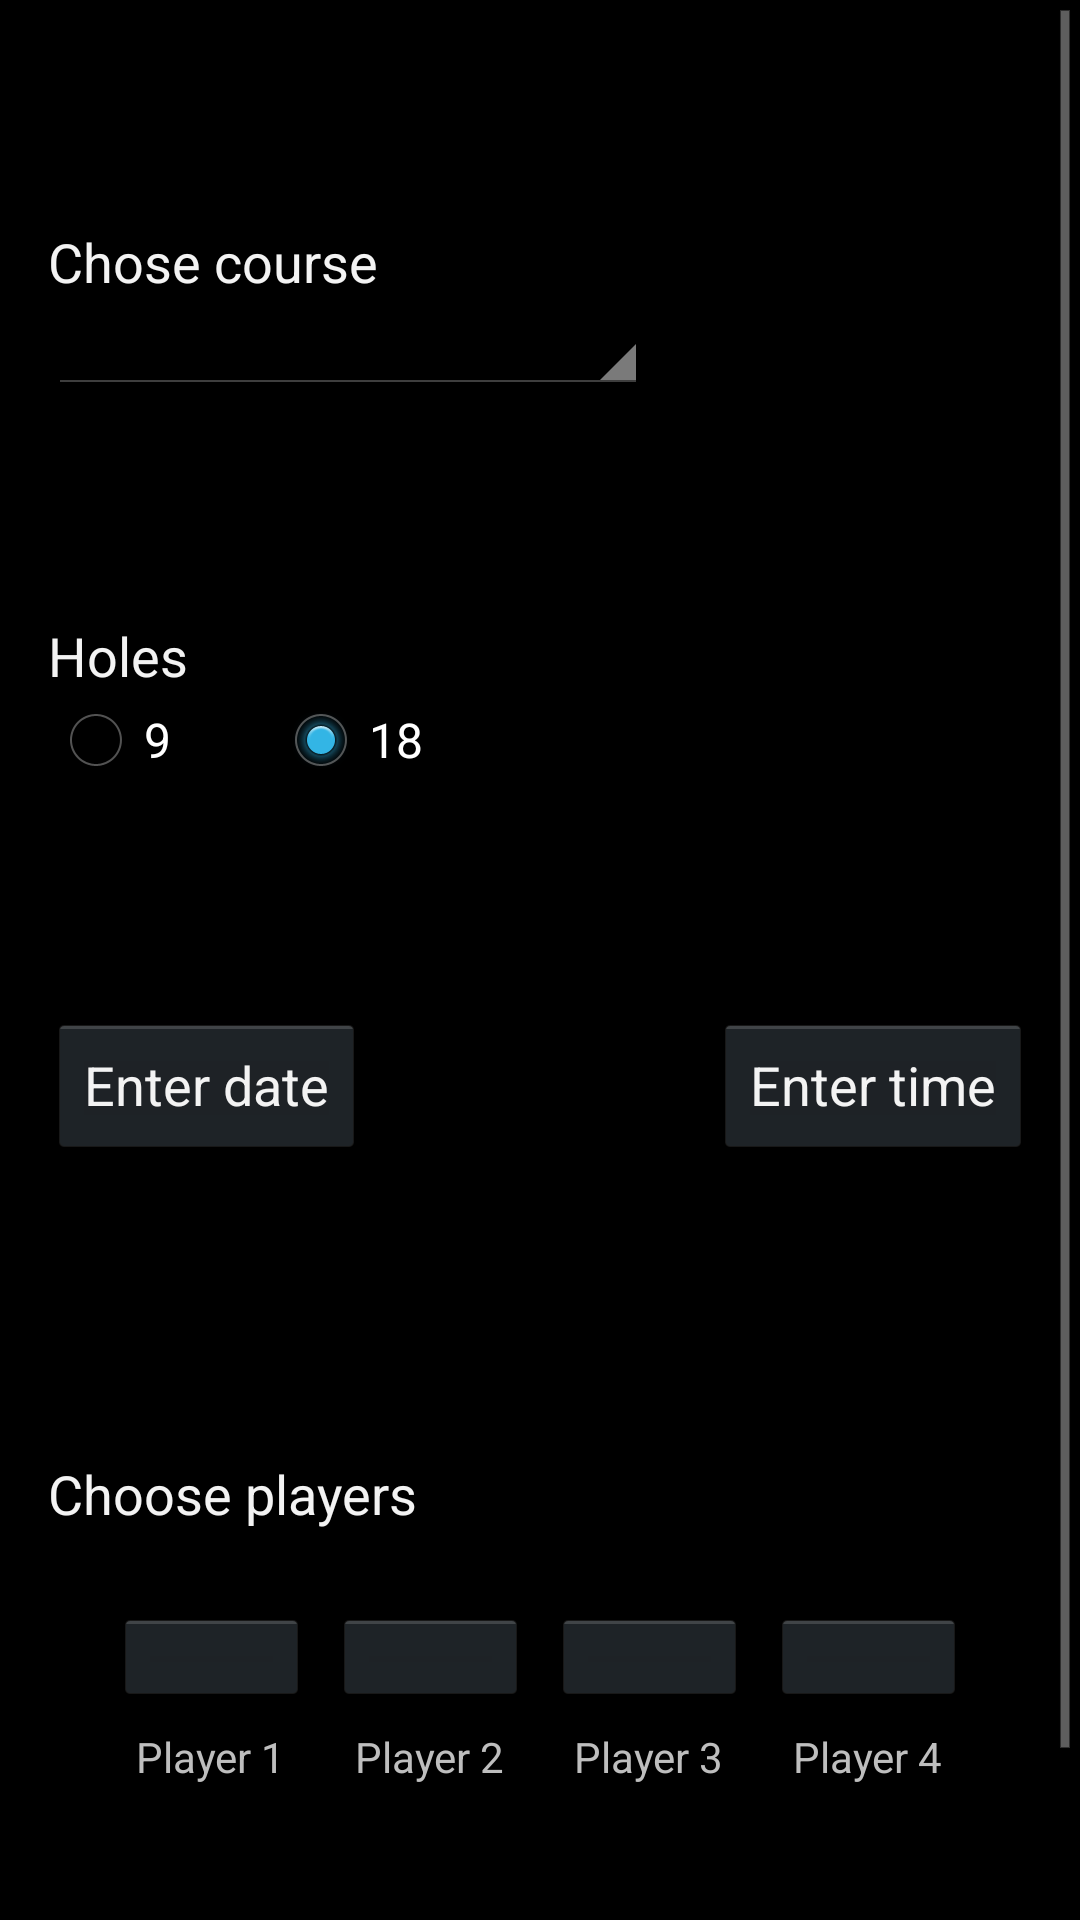

This screen was rendered from an Android layout file. Write that file and the resources it references.
<!-- AndroidManifest.xml: application theme AppTheme -->
<!-- res/layout/activity_new_round.xml -->
<?xml version="1.0" encoding="utf-8"?>
<ScrollView xmlns:android="http://schemas.android.com/apk/res/android"
    android:layout_width="fill_parent"
    android:layout_height="wrap_content" >

    <RelativeLayout
        android:layout_width="match_parent"
        android:layout_height="656dp" >

        <TextView
            android:id="@+id/textViewChooseCourse"
            android:layout_width="wrap_content"
            android:layout_height="wrap_content"
            android:layout_alignParentLeft="true"
            android:layout_alignParentTop="true"
            android:layout_marginLeft="16dp"
            android:layout_marginTop="75dp"
            android:text="@string/chose_course"
            android:textAppearance="?android:attr/textAppearanceMedium" />

        <TextView
            android:id="@+id/textViewHoles"
            android:layout_width="wrap_content"
            android:layout_height="wrap_content"
            android:layout_alignLeft="@+id/textViewChooseCourse"
            android:layout_below="@+id/spinner1"
            android:layout_marginTop="75dp"
            android:text="@string/chose_holes"
            android:textAppearance="?android:attr/textAppearanceMedium" />

        <TextView
            android:id="@+id/textViewChoosePlayers"
            android:layout_width="wrap_content"
            android:layout_height="wrap_content"
            android:layout_alignLeft="@+id/textViewHoles"
            android:layout_below="@+id/enterDateButton"
            android:layout_marginTop="100dp"
            android:text="@string/chose_players"
            android:textAppearance="?android:attr/textAppearanceMedium" />

        <Button
            android:id="@+id/enterDateButton"
            android:layout_width="wrap_content"
            android:layout_height="wrap_content"
            android:layout_alignLeft="@+id/textViewChoosePlayers"
            android:layout_below="@+id/radioGroup1"
            android:layout_marginTop="75dp"
            android:onClick="showDatePickerDialog"
            android:text="@string/enter_date" />

        <GridLayout
            android:id="@+id/gridLayout1"
            android:layout_width="wrap_content"
            android:layout_height="wrap_content"
            android:layout_below="@+id/textViewChoosePlayers"
            android:layout_centerHorizontal="true"
            android:layout_marginBottom="100dp"
            android:layout_marginTop="22dp"
            android:columnCount="4"
            android:paddingLeft="16dp"
            android:paddingRight="16dp"
            android:useDefaultMargins="true" >

            <ImageButton
                android:id="@+id/playerOne_button"
                android:layout_width="65dp"
                android:layout_height="wrap_content"
                android:layout_column="0"
                android:contentDescription="@string/add_user"
                android:onClick="addPlayer"
                android:src="@drawable/ic_action_user_add"
                android:text="@string/player_one_button" />

            <ImageButton
                android:id="@+id/playerTwo_button"
                android:layout_width="65dp"
                android:layout_height="wrap_content"
                android:layout_column="1"
                android:contentDescription="@string/add_user"
                android:onClick="addPlayer"
                android:src="@drawable/ic_action_user_add"
                android:text="@string/player_two_button" />

            <ImageButton
                android:id="@+id/playerThree_button"
                android:layout_width="65dp"
                android:layout_height="wrap_content"
                android:layout_column="2"
                android:contentDescription="@string/add_user"
                android:onClick="addPlayer"
                android:src="@drawable/ic_action_user_add"
                android:text="@string/player_three_button" />

            <ImageButton
                android:id="@+id/playerFour_button"
                android:layout_width="65dp"
                android:layout_height="wrap_content"
                android:layout_column="3"
                android:contentDescription="@string/add_user"
                android:onClick="addPlayer"
                android:src="@drawable/ic_action_user_add"
                android:text="@string/player_four_button" />

            <TextView
                android:id="@+id/textViewPlayerOne"
                android:layout_column="0"
                android:layout_gravity="center_horizontal|top"
                android:layout_row="1"
                android:text="@string/player_one"
                android:textAppearance="?android:attr/textAppearanceSmall" />

            <TextView
                android:id="@+id/textViewPlayerTwo"
                android:layout_column="1"
                android:layout_gravity="center_horizontal|top"
                android:layout_row="1"
                android:text="@string/player_two"
                android:textAppearance="?android:attr/textAppearanceSmall" />

            <TextView
                android:id="@+id/textViewPlayerThree"
                android:layout_column="2"
                android:layout_gravity="center_horizontal|top"
                android:layout_row="1"
                android:text="@string/player_three"
                android:textAppearance="?android:attr/textAppearanceSmall" />

            <TextView
                android:id="@+id/textViewPlayerFour"
                android:layout_column="3"
                android:layout_gravity="center_horizontal|top"
                android:layout_row="1"
                android:text="@string/player_four"
                android:textAppearance="?android:attr/textAppearanceSmall" />
        </GridLayout>

        <TextView
            android:id="@+id/textViewTime"
            android:layout_width="wrap_content"
            android:layout_height="wrap_content"
            android:layout_alignLeft="@+id/buttonEnterTime"
            android:layout_alignRight="@+id/buttonEnterTime"
            android:gravity="center_horizontal"
            android:layout_below="@+id/buttonEnterTime"
            android:layout_marginTop="18dp"
            android:textAppearance="?android:attr/textAppearanceMedium" />

        <TextView
            android:id="@+id/textViewDate"
            android:layout_width="wrap_content"
            android:layout_height="wrap_content"
            android:layout_alignBaseline="@+id/textViewTime"
            android:gravity="center_horizontal"
            android:layout_alignBottom="@+id/textViewTime"
            android:layout_alignLeft="@+id/enterDateButton"
            android:layout_alignRight="@+id/enterDateButton"
            android:textAppearance="?android:attr/textAppearanceMedium" />

        <Button
            android:id="@+id/buttonEnterTime"
            android:layout_width="wrap_content"
            android:layout_height="wrap_content"
            android:layout_alignBaseline="@+id/enterDateButton"
            android:layout_alignBottom="@+id/enterDateButton"
			android:layout_alignParentRight="true"
            android:layout_marginRight="16dp"
            android:onClick="showTimePickerDialog"
            android:text="@string/enter_time" />

        <Spinner
            android:id="@+id/spinner1"
            android:layout_width="200dp"
            android:layout_height="wrap_content"
            android:layout_alignLeft="@+id/textViewChooseCourse"
            android:layout_below="@+id/textViewChooseCourse" />

        <RadioGroup
            android:id="@+id/radioGroup1"
            android:layout_width="wrap_content"
            android:layout_height="wrap_content"
            android:layout_alignLeft="@+id/textViewHoles"
            android:layout_below="@+id/textViewHoles"
            android:orientation="horizontal" >

            <RadioButton
                android:id="@+id/radio0"
                android:layout_width="75dp"
                android:layout_height="wrap_content"
                android:onClick="setHoles"
                android:text="@string/number_nine" />

            <RadioButton
                android:id="@+id/radio1"
                android:layout_width="75dp"
                android:layout_height="wrap_content"
                android:checked="true"
                android:onClick="setHoles"
                android:text="@string/number_eighteen" />
        </RadioGroup>

    </RelativeLayout>

</ScrollView>
<!-- resources referenced by this layout -->
<resources>
  <string name="add_user">Add user</string>
  <string name="chose_course">Chose course</string>
  <string name="chose_holes">Holes</string>
  <string name="chose_players">Choose players</string>
  <string name="enter_date">Enter date</string>
  <string name="enter_time">Enter time</string>
  <string name="number_eighteen">18</string>
  <string name="number_nine">9</string>
  <string name="player_four">Player 4</string>
  <string name="player_four_button">P4</string>
  <string name="player_one">Player 1</string>
  <string name="player_one_button">P1</string>
  <string name="player_three">Player 3</string>
  <string name="player_three_button">P3</string>
  <string name="player_two">Player 2</string>
  <string name="player_two_button">P2</string>
  <style name="AppTheme" parent="android:Theme.Holo">
          
      </style>
</resources>
